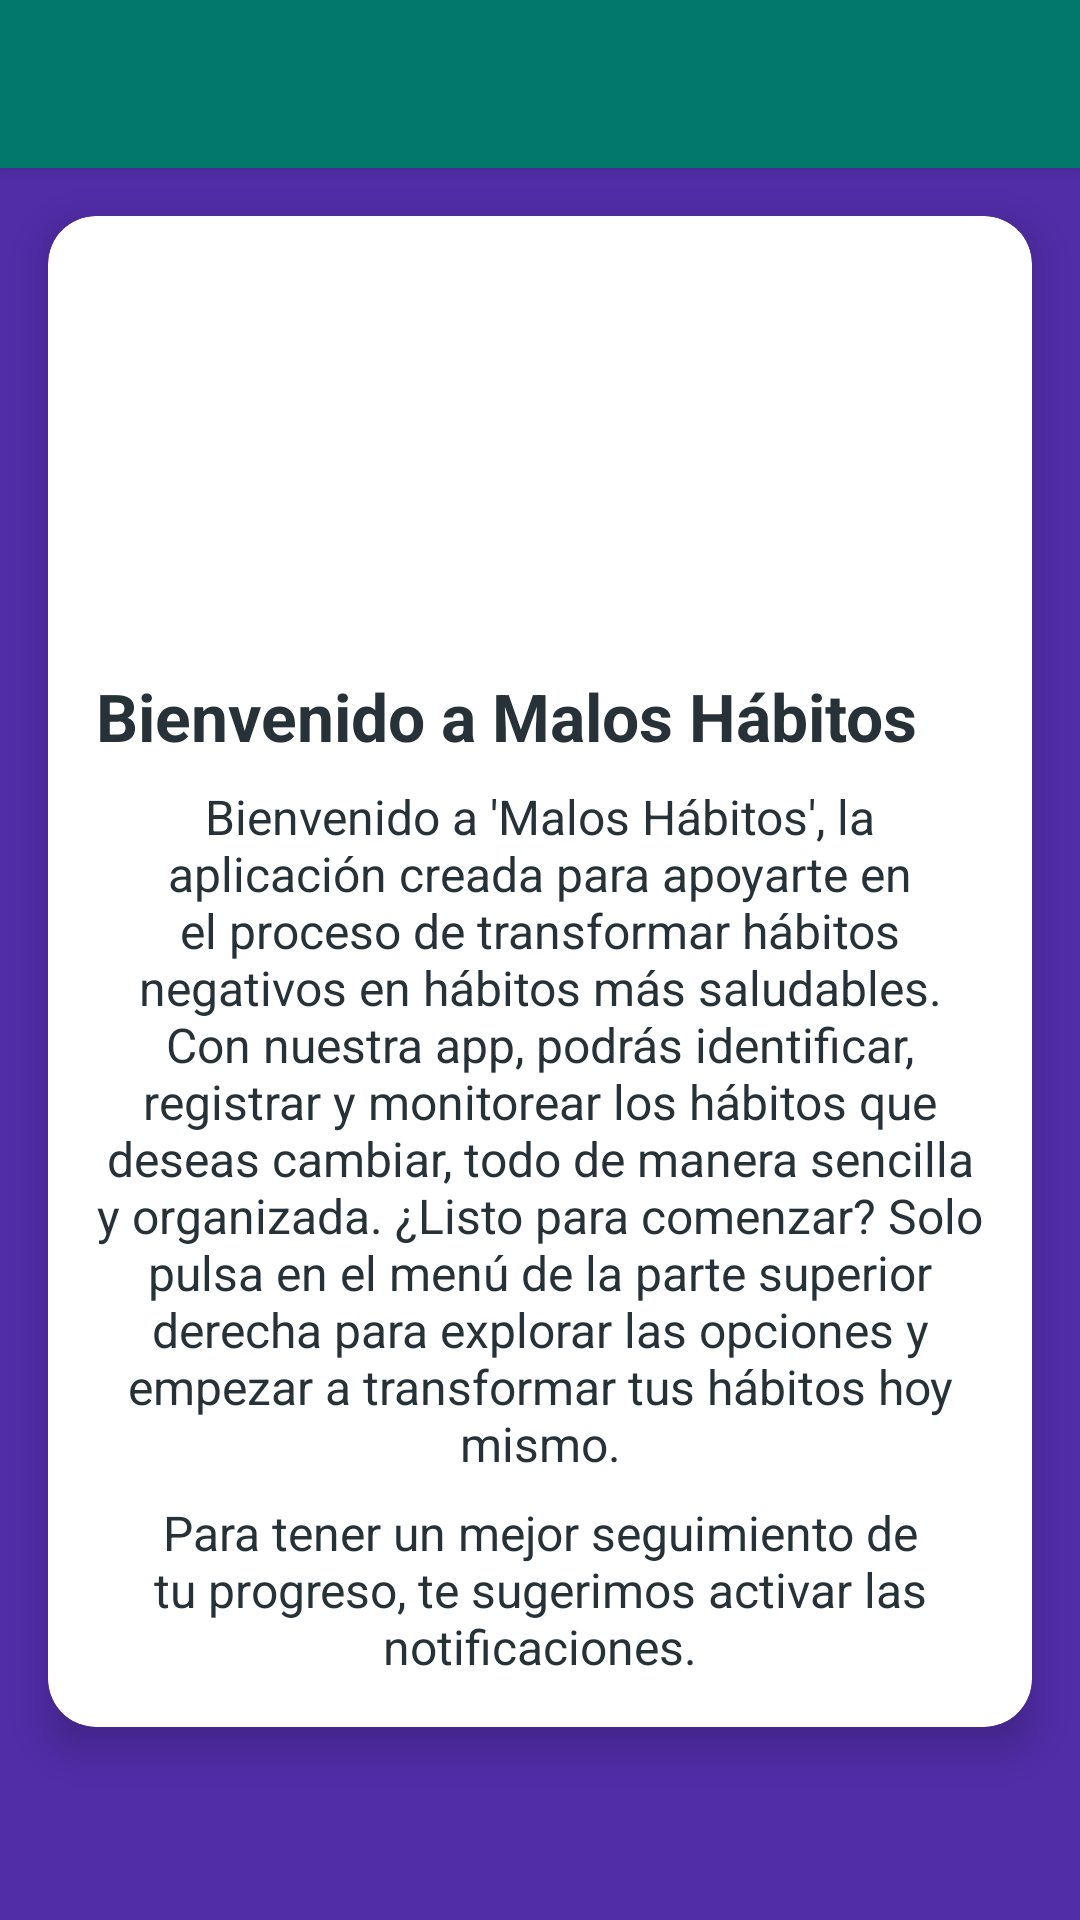

The Android layout XML behind this screen, and the referenced resources:
<!-- AndroidManifest.xml: application theme Theme.MalosH -->
<!-- res/layout/activity_bienvenida.xml -->
<androidx.constraintlayout.widget.ConstraintLayout
    xmlns:android="http://schemas.android.com/apk/res/android"
    xmlns:app="http://schemas.android.com/apk/res-auto"
    android:layout_width="match_parent"
    android:layout_height="match_parent"
    android:background="@color/purple_dark">

    
    <androidx.appcompat.widget.Toolbar
        android:id="@+id/toolbar"
        android:layout_width="0dp"
        android:layout_height="wrap_content"
        android:background="@color/teal_dark"
        android:elevation="4dp"
        android:title="Malos Hábitos"
        android:titleTextColor="@color/white"
        app:layout_constraintTop_toTopOf="parent"
        app:layout_constraintStart_toStartOf="parent"
        app:layout_constraintEnd_toEndOf="parent" />

    
    <androidx.cardview.widget.CardView
        android:id="@+id/cardContent"
        android:layout_width="0dp"
        android:layout_height="wrap_content"
        app:cardCornerRadius="16dp"
        app:cardElevation="8dp"
        android:layout_marginTop="16dp"
        app:layout_constraintTop_toBottomOf="@id/toolbar"
        app:layout_constraintStart_toStartOf="parent"
        app:layout_constraintEnd_toEndOf="parent"
        android:layout_marginHorizontal="16dp">

        <LinearLayout
            android:layout_width="match_parent"
            android:layout_height="wrap_content"
            android:orientation="vertical"
            android:padding="16dp">

            
            <ImageView
                android:id="@+id/logoImageView"
                android:layout_width="120dp"
                android:layout_height="120dp"
                android:layout_gravity="center"
                android:src="@drawable/malosh"
                android:scaleType="centerInside" />

            
            <TextView
                android:id="@+id/titleTextView"
                android:layout_width="wrap_content"
                android:layout_height="wrap_content"
                android:layout_marginTop="16dp"
                android:text="Bienvenido a Malos Hábitos"
                android:textColor="@color/black"
                android:textSize="22sp"
                android:textStyle="bold"
                android:gravity="center" />

            
            <TextView
                android:id="@+id/descriptionTextView"
                android:layout_width="wrap_content"
                android:layout_height="wrap_content"
                android:layout_marginTop="8dp"
                android:text="@string/contexto"
                android:textColor="@color/black"
                android:textSize="16sp"
                android:gravity="center" />

            
            <TextView
                android:id="@+id/notificationAdviceTextView"
                android:layout_width="wrap_content"
                android:layout_height="wrap_content"
                android:layout_marginTop="8dp"
                android:text="Para tener un mejor seguimiento de tu progreso, te sugerimos activar las notificaciones."
                android:textColor="@color/black"
                android:textSize="16sp"
                android:gravity="center" />

        </LinearLayout>
    </androidx.cardview.widget.CardView>

    
    <FrameLayout
        android:id="@+id/fragment_container"
        android:layout_width="0dp"
        android:layout_height="0dp"
        app:layout_constraintTop_toBottomOf="@id/cardContent"
        app:layout_constraintStart_toStartOf="parent"
        app:layout_constraintEnd_toEndOf="parent"
        app:layout_constraintBottom_toBottomOf="parent" />

</androidx.constraintlayout.widget.ConstraintLayout>
<!-- resources referenced by this layout -->
<resources>
  <color name="black">#263238</color>
  <color name="purple_dark">#512DA8</color>
  <color name="teal_dark">#00796B</color>
  <color name="white">#FAFAFA</color>
  <string name="contexto">Bienvenido a \'Malos Hábitos\', la aplicación creada para apoyarte en el proceso de transformar hábitos negativos en hábitos más saludables. Con nuestra app, podrás identificar, registrar y monitorear los hábitos que deseas cambiar, todo de manera sencilla y organizada. ¿Listo para comenzar? Solo pulsa en el menú de la parte superior derecha para explorar las opciones y empezar a transformar tus hábitos hoy mismo.</string>
  <style name="Theme.MalosH" parent="Theme.MaterialComponents.DayNight.NoActionBar">
          
          <item name="colorPrimary">@color/purple</item>
          <item name="colorPrimaryDark">@color/purple</item>
          <item name="colorAccent">@color/teal_dark</item>
      </style>
  <color name="purple">#7E57C2</color>
</resources>
